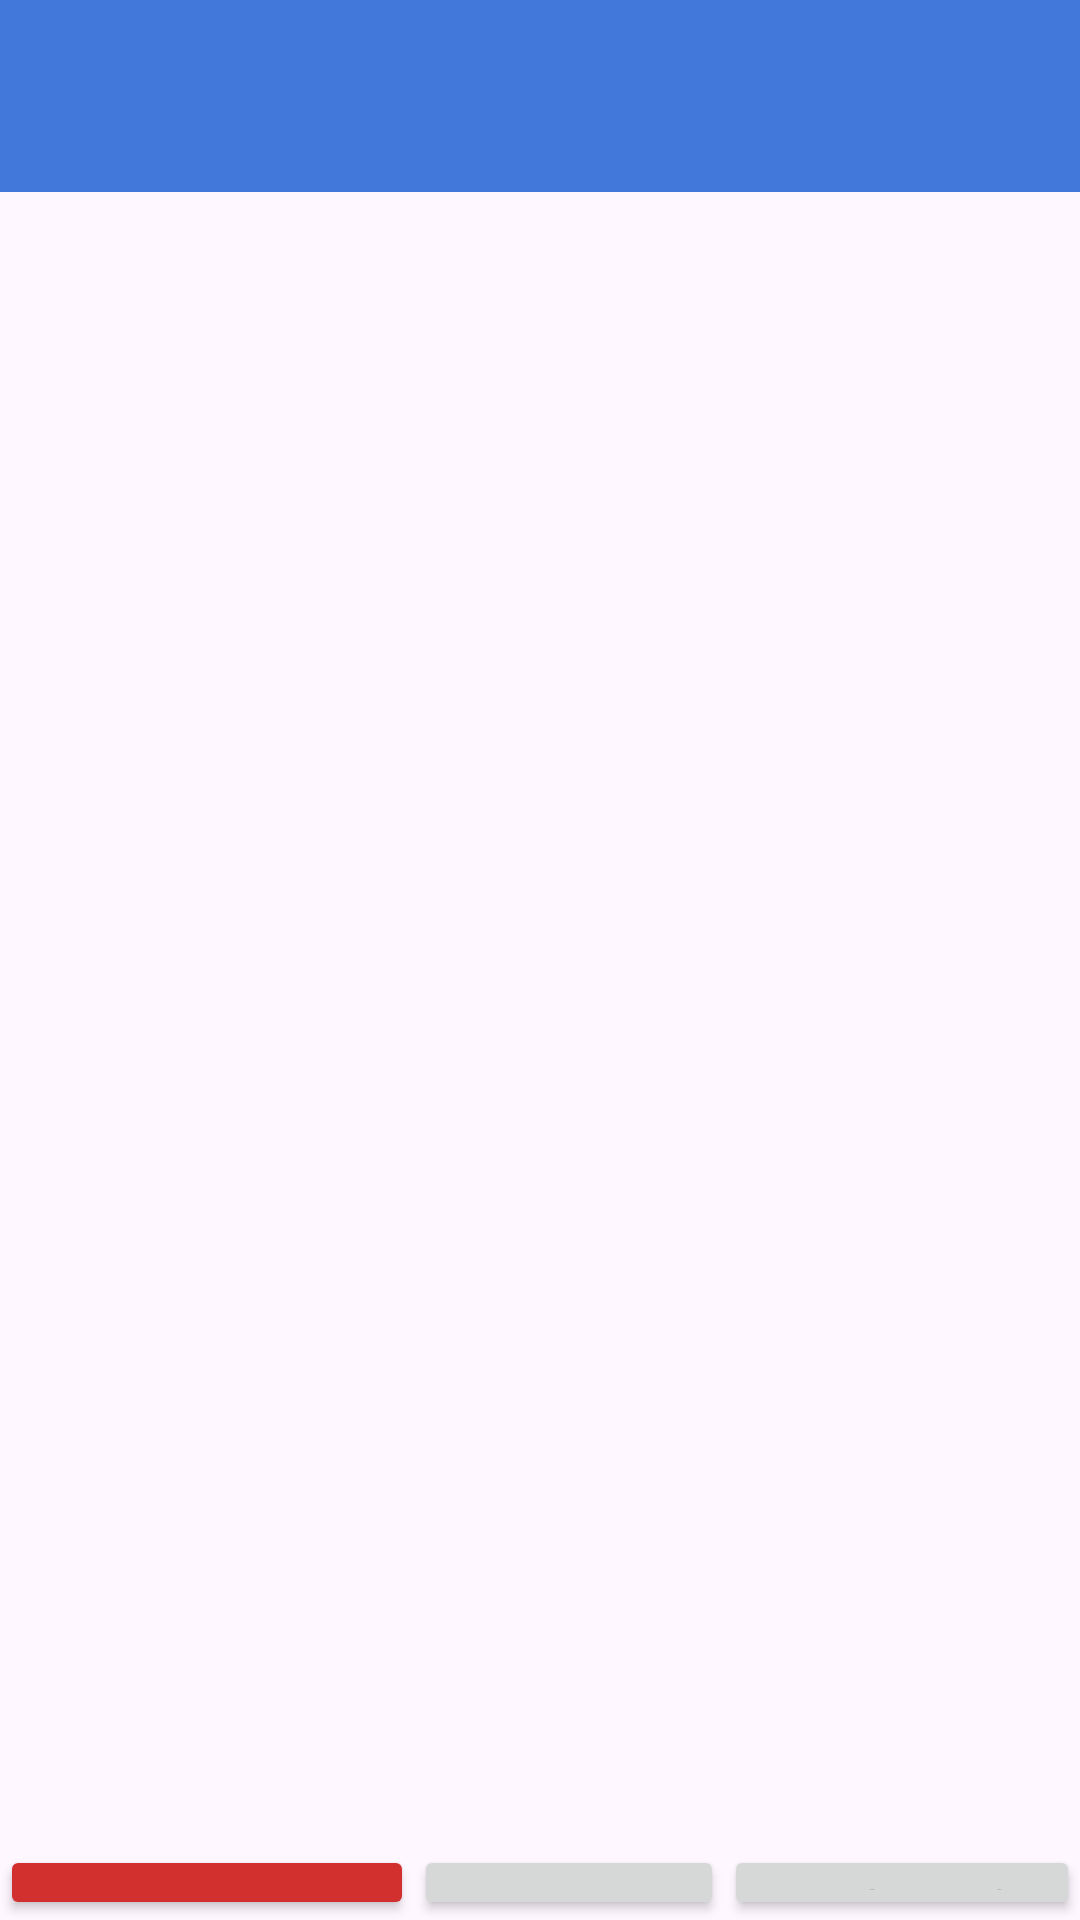

Produce the Android XML layout that renders to this screen, including the resource entries it uses.
<!-- AndroidManifest.xml: application theme Theme.UMPSASummon -->
<!-- res/layout/activity_summon_detail.xml -->
<?xml version="1.0" encoding="utf-8"?>
<androidx.constraintlayout.widget.ConstraintLayout xmlns:android="http://schemas.android.com/apk/res/android"
    xmlns:app="http://schemas.android.com/apk/res-auto"
    xmlns:tools="http://schemas.android.com/tools"
    android:layout_width="match_parent"
    android:layout_height="match_parent">

    <LinearLayout
        android:layout_width="match_parent"
        android:layout_height="match_parent"
        android:orientation="vertical">

        <androidx.appcompat.widget.Toolbar
            android:id="@+id/toolbarSummonDetail"
            android:layout_width="match_parent"
            android:layout_height="wrap_content"
            android:background="?attr/colorPrimary"
            android:minHeight="?attr/actionBarSize"
            android:theme="?attr/actionBarTheme" />

        <TextView
            android:id="@+id/plateNoSummonDetail"
            android:layout_width="wrap_content"
            android:layout_height="wrap_content"
            android:layout_marginStart="16dp"
            android:layout_marginTop="16dp"
            android:layout_marginEnd="16dp"
            android:layout_marginBottom="8dp"
            android:textSize="18sp"
            android:textStyle="bold" />

        <TextView
            android:id="@+id/offenceSummonDetail"
            android:layout_width="wrap_content"
            android:layout_height="wrap_content"
            android:layout_marginStart="16dp"
            android:layout_marginEnd="16dp"
            android:textSize="16sp" />

        <TextView
            android:id="@+id/locationSummonDetail"
            android:layout_width="wrap_content"
            android:layout_height="wrap_content"
            android:layout_marginStart="16dp"
            android:layout_marginEnd="16dp"
            android:textSize="16sp" />

        <TextView
            android:id="@+id/fineAmountSummonDetail"
            android:layout_width="wrap_content"
            android:layout_height="wrap_content"
            android:layout_marginStart="16dp"
            android:layout_marginEnd="16dp"
            android:textSize="16sp" />

        <TextView
            android:id="@+id/statusSummonDetail"
            android:layout_width="wrap_content"
            android:layout_height="wrap_content"
            android:layout_marginStart="16dp"
            android:layout_marginEnd="16dp"
            android:textStyle="bold"
            android:textSize="16sp" />

        <ScrollView
            android:layout_width="match_parent"
            android:layout_height="416dp">

            <ImageView
                android:id="@+id/summonImageView"
                android:layout_width="match_parent"
                android:layout_height="match_parent"
                android:layout_gravity="center"
                android:layout_marginTop="16dp"
                android:adjustViewBounds="true"
                android:scaleType="centerInside" />
        </ScrollView>

        <LinearLayout
            android:layout_width="match_parent"
            android:layout_height="match_parent"
            android:orientation="horizontal">

            <Button
                android:id="@+id/deleteSummonButton"
                android:backgroundTint="#D22F2F"
                android:layout_width="138dp"
                android:layout_height="wrap_content"
                android:text="Delete" />

            <Button
                android:id="@+id/paySummonButton"
                android:layout_width="30dp"
                android:layout_height="wrap_content"
                android:layout_weight="1"
                android:text="Pay" />

            <Button
                android:id="@+id/editSummonButton"
                android:layout_width="wrap_content"
                android:layout_height="wrap_content"
                android:text="Edit Summon" />
        </LinearLayout>

    </LinearLayout>

    
    


    

</androidx.constraintlayout.widget.ConstraintLayout>
<!-- resources referenced by this layout -->
<resources>
  <style name="Theme.UMPSASummon" parent="Base.Theme.UMPSASummon" />
  <style name="Base.Theme.UMPSASummon" parent="Theme.Material3.DayNight.NoActionBar">
          <item name="android:statusBarColor">#1976D2</item>
          
          <item name="colorPrimary">@color/colorPrimary</item>
          
      </style>
  <color name="colorPrimary">#4378DB</color>
</resources>
